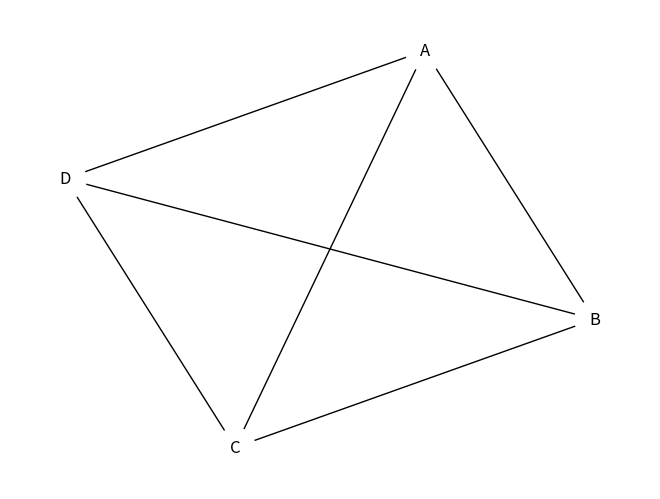
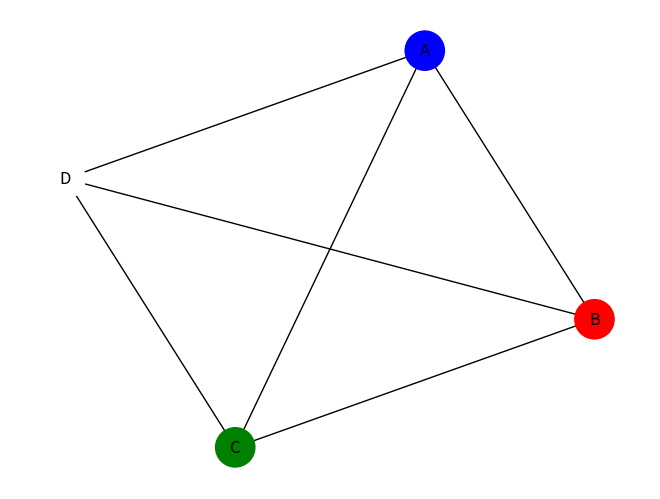

Here is the Python script that generated these plots, in order:
### Imports and definitions
import matplotlib.pyplot as plt
import networkx as nx
import numpy as np

seed = 42

# Define colors and graph example
colors = ['blue', 'green', 'red']
edges = [
    ('A','B'),('A','C'),('A','D'),
    ('B','C'),('B','D'),('C','D')
]

# Use Networkx to build corresponding graph
G = nx.Graph()
G.add_edges_from(edges)
pos = nx.spring_layout(G, seed=seed)

# Show example
nx.draw(G, pos=pos, with_labels = True, node_color='white', node_size=800) # Uncolored initial graph
plt.show()

### Coloring algorithm variables
color_assignement = dict(zip(G.nodes(), ['white' for node in G.nodes()])) # Current color solution dictionnary
treated_nodes = [] # For backtracking

### Get first node according to number of neighbours
n_edges = {}
for node in list(G): # For each node in the graph
    n_edges[node] = len(G.edges(node)) # Keep number of edges for each node
n_edges_sorted = dict(sorted(n_edges.items(), key=lambda kv_tuple: kv_tuple[1], reverse = True)) # Sort according to number of edges

remaining_nodes = list(n_edges_sorted.keys())
first_node = remaining_nodes[0]

### Assign a color to first node
color_assignement[first_node] = colors[0] # Always priorize the order of color list

### Mark first node as treated and remove it from remaining nodes
treated_nodes.append(first_node)
remaining_nodes.remove(first_node)

loop_breaker = False
while 'white' in color_assignement.values(): # while all nodes have not been colored yet

    # Get current node according to its colored neighbours and get possible colors from it
    n_colored_neighbours = dict(zip(remaining_nodes, np.zeros(len(remaining_nodes), dtype=int))) # Counts number of color in neighbourhood for each node
    possible_colors = dict(zip(remaining_nodes, [])) # Lists possible color for each node

    for node in remaining_nodes: # for each node in remaining nodes
        edges = G.edges(node) # Get its edges, ie its neighbourhood relations
        neighbours_colors = [] # List color in neighbourhood allowing duplicates

        # Get colors different from 'white' in neighbourhood of node
        for node1,node2 in edges:
            
            # Define neighbour regardless of edges definition direction (A,B) or (B,A)
            if node1 == node:
                neighbour = node2
            else:
                neighbour = node1
            
            if color_assignement[neighbour] != 'white':
                neighbours_colors.append(color_assignement[neighbour]) # Keep neighbour color in list

        neighbours_colors = list(set(neighbours_colors)) # Keep unique listed colors
        possible_colors[node] = list(set(colors) - set(neighbours_colors)) # List possible color for each node
        n_colored_neighbours[node] = len(neighbours_colors) # Count number of unique color in neighbouhood

        # Check for an impossible case
        if [] in possible_colors.values():
            print("There's no way I can color this with only 3 colors !")
            loop_breaker = True
            break

    if loop_breaker:
        break

    else:
        # Sort remaining nodes according to number of colored neighbours and select first one
        n_colored_neighbours_sorted = dict(sorted(n_colored_neighbours.items(), key=lambda kv_tuple: kv_tuple[1], reverse = True))
        remaining_nodes = list(n_colored_neighbours_sorted.keys())
        current_node = remaining_nodes[0]

        # Assign a color to current node
        color_assignement[current_node] = possible_colors[current_node][0]

        # Mark current node as treated
        treated_nodes.append(current_node)
        # Remove current node from remaining nodes
        remaining_nodes.remove(current_node)

nx.draw(G, pos = pos, with_labels = True, node_color=color_assignement.values(), node_size=800)# initial graph
plt.show()
